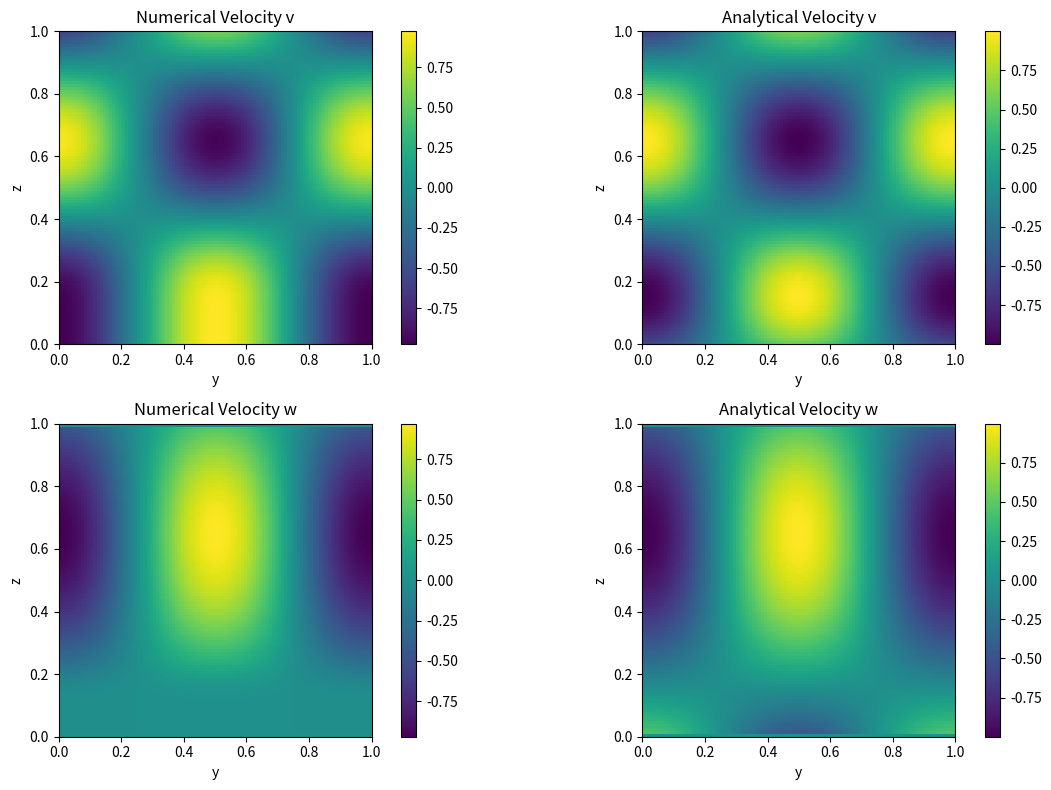

Write Python code to recreate this figure.
'''
3.2 Introduction
Comp_Sci_Navier_Stokes_Equations.src.Introduction

We aim to solve the quite involved equations by splitting the terms into sub problems of easier type. These are then
approximated by finite-difference methods on a cartesian grid.
'''

import numpy as np
import matplotlib.pyplot as plt

'''
Implement the upwind finite difference method for the linear advection equation with variable advection field in two 
spatial dimensions using operator splitting for each of the spatial derivatives. 
(u & a below are vectors)
(δ_t * u) + a * ∇u = 0
u(0, y, z) = u(y, z)
As boundary conditions consider the ones given in the previous section. Check which restrictions occur due to the 
explicit treatment of this term. 
'''
def upwind_step(field, a, delta, dt, axis, periodic=True):
    '''
    Upwind Finite Difference Update (Lie Splitting)
    
    Inputs:
        field: 2D array to update (e.g., v, w, or T)
        a: advection velocity in this direction
        delta: grid spacing in this direction (dy or dz)
        dt: time step
        axis: 0 → y-direction, 1 → z-direction
        periodic: True if field is periodic along this axis
    Output: 
        u_new (2D array): updated field after one explicit upwind time step along the given axis

    numpy functions:
        roll: shifts the array along a given axis
        where: like a ternary
    '''
    
    if a > 0:
        # Backward finite difference 
        if periodic:
            deriv = (field - np.roll(field, 1, axis=axis)) / delta
        else:
            deriv = np.zeros_like(field)
            if axis == 0: deriv[1:, :] = (field[1:, :] - field[:-1, :]) / delta
            else:         deriv[:, 1:] = (field[:, 1:] - field[:, :-1]) / delta
    else: # TODO: what if a is zero? Can a even BE zero?
        # Forward finite difference 
        if periodic:
            deriv = (np.roll(field, -1, axis=axis) - field) / delta
        else:
            deriv = np.zeros_like(field)
            if axis == 0: deriv[:-1, :] = (field[1:, :] - field[:-1, :]) / delta
            else:         deriv[:, :-1] = (field[:, 1:] - field[:, :-1]) / delta
                
    return field - dt * a * deriv

'''
OPTIONAL: Implement a semi-lagrangian scheme for the two dimensional linear advection equation with variable advection
field. Such a scheme tracks the characteristic solutions back in time and subsequently interpolates the field at the old
time point to obtain the values transported along the charateristics.
'''

'''
Find suitable testcases, for which you can find analytical solutions and compare them with your results. Therefore
visualize the analytical/ approximated solutions and explain what you observe. Numerically test the consistency order 
of you implementation(s).
'''

# Grid and parameters
Ny, Nz = 100, 100
y = np.linspace(0, 1, Ny)
z = np.linspace(0, 1, Nz)
dy = 1.0 / Ny
dz = 1.0 / (Nz - 1) 
Y, Z = np.meshgrid(y, z, indexing='ij')

# Constant advection field
ay_val = 0.5
az_val = 0.3
ay = ay_val * np.ones_like(Y)
az = az_val * np.ones_like(Z)

dt = 0.5 * min(dy / abs(ay_val), dz / abs(az_val)) 
t_final = 0.5
n_steps = int(t_final / dt)

# Initial Conditions
v = np.sin(2 * np.pi * Y) * np.cos(2 * np.pi * Z)
w = np.sin(2 * np.pi * Y) * np.sin(np.pi * Z)
w[:, 0] = w[:, -1] = 0.0

# Time Stepping Loop
for _ in range(n_steps):
    # Operator splitting: Update y then update z sequentially
    v = upwind_step(v, ay_val, dy, dt, axis=0, periodic=True)
    w = upwind_step(w, ay_val, dy, dt, axis=0, periodic=True)
    
    v = upwind_step(v, az_val, dz, dt, axis=1, periodic=False)
    w = upwind_step(w, az_val, dz, dt, axis=1, periodic=False)
    
    # Enforce Dirichlet BCs for w 
    w[:, 0] = 0.0
    w[:, -1] = 0.0

# Analytical solutions
t_reached = n_steps * dt
v_exact = np.sin(2 * np.pi * (Y - ay_val * t_reached)) * np.cos(2 * np.pi * (Z - az_val * t_reached))
w_exact = np.sin(2 * np.pi * (Y - ay_val * t_reached)) * np.sin(np.pi * (Z - az_val * t_reached))
# enforce BCs on analytical w
w_exact[:, 0] = w_exact[:, -1] = 0.0 

# Visualization
plt.figure(figsize=(12, 8))

# --- v component ---
plt.subplot(2, 2, 1)
plt.imshow(v.T, origin='lower', extent=[0.0, 1.0, 0.0, 1.0]) 
plt.xlabel('y')
plt.ylabel('z')
plt.colorbar()
plt.title("Numerical Velocity v")

plt.subplot(2, 2, 2)
plt.imshow(v_exact.T, origin="lower", extent=[0.0, 1.0, 0.0, 1.0])
plt.xlabel('y')
plt.ylabel('z')
plt.colorbar()
plt.title("Analytical Velocity v")

# --- w component ---
plt.subplot(2, 2, 3)
plt.imshow(w.T, origin="lower", extent=[0.0, 1.0, 0.0, 1.0])
plt.xlabel('y')
plt.ylabel('z')
plt.colorbar()
plt.title("Numerical Velocity w")

plt.subplot(2, 2, 4)
plt.imshow(w_exact.T, origin="lower", extent=[0.0, 1.0, 0.0, 1.0])
plt.xlabel('y')
plt.ylabel('z')
plt.colorbar()
plt.title("Analytical Velocity w")

plt.tight_layout()
plt.show()

# --- Error ---
error_v = np.max(np.abs(v - v_exact))
error_w = np.max(np.abs(w - w_exact))

print("Max error in v:", error_v) # 0.38752306307575746
print("Max error in w:", error_w) # 0.42549213970769667
